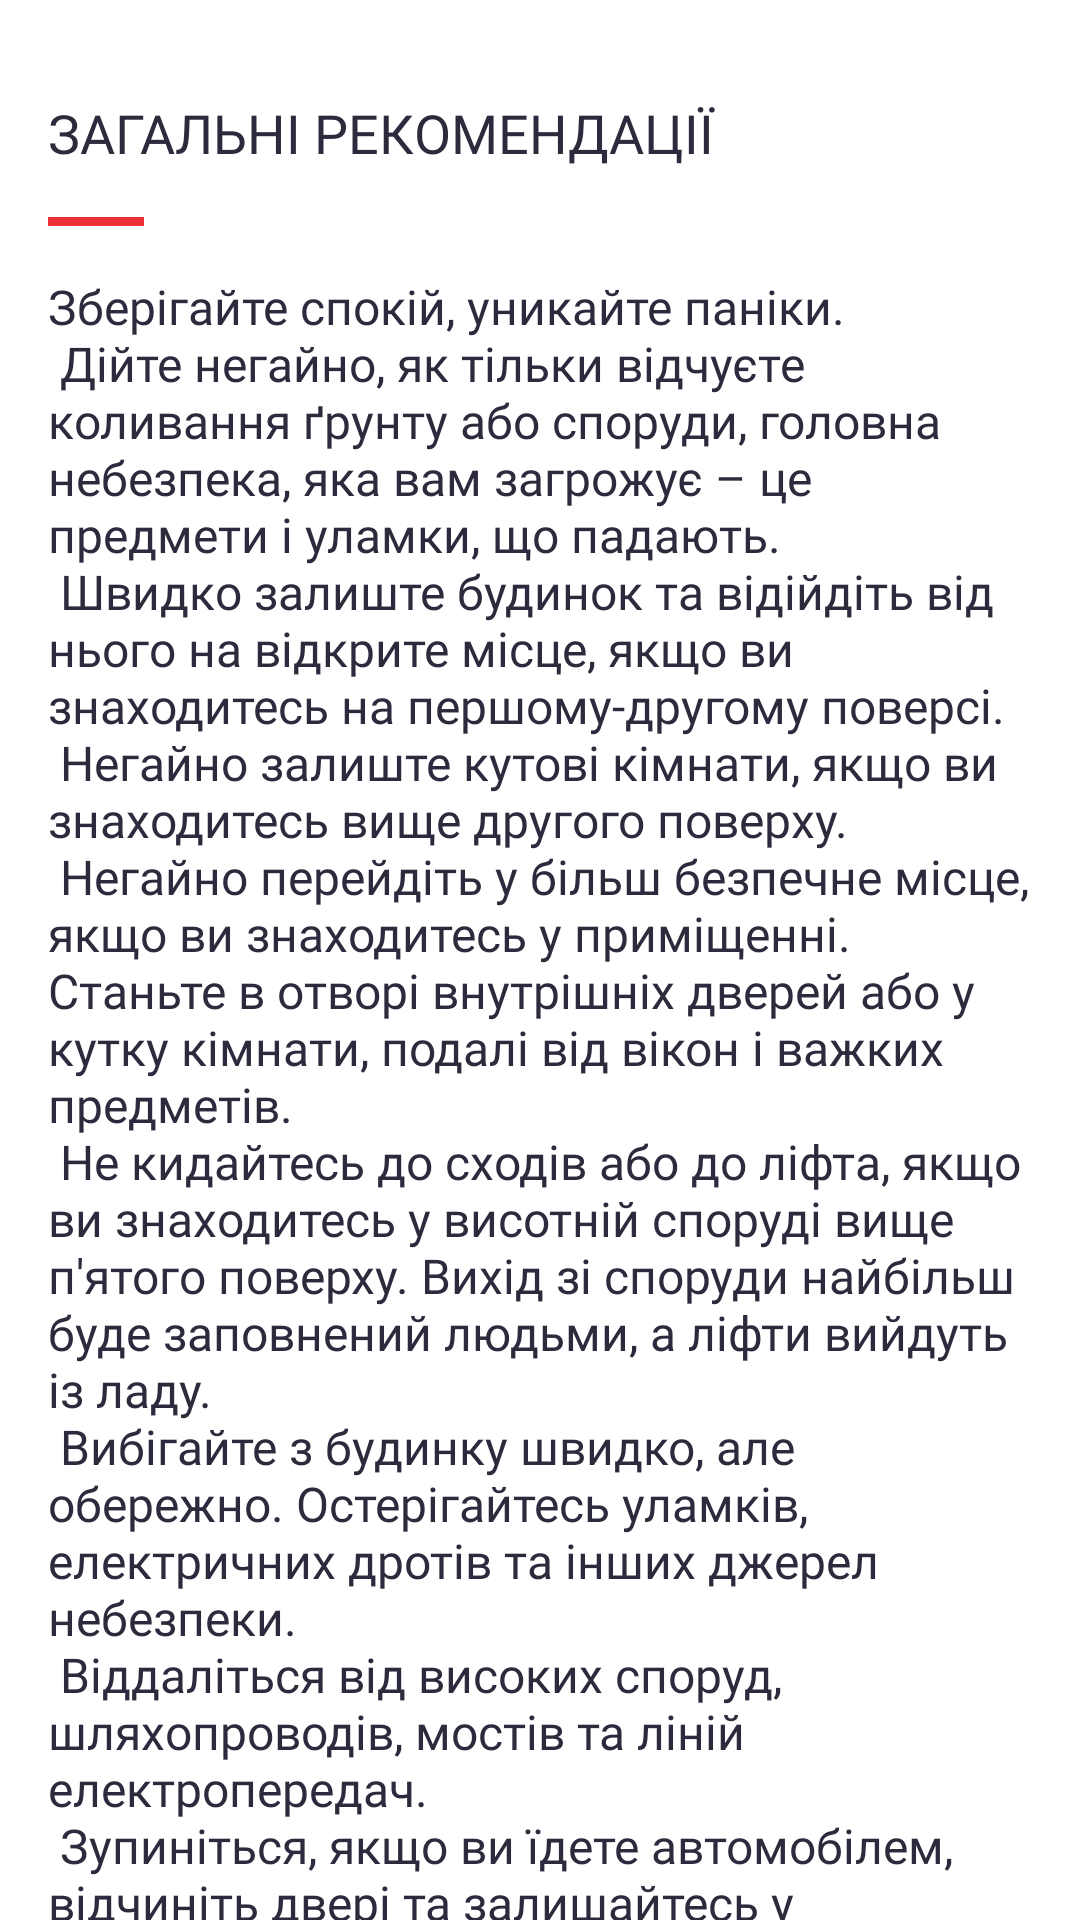

The Android layout XML behind this screen, and the referenced resources:
<!-- AndroidManifest.xml: application theme Theme.QuakeAlertApp -->
<!-- res/layout/fragment_recommendation.xml -->
<?xml version="1.0" encoding="utf-8"?>
<androidx.constraintlayout.widget.ConstraintLayout
    xmlns:android="http://schemas.android.com/apk/res/android"
    xmlns:app="http://schemas.android.com/apk/res-auto"
    xmlns:tools="http://schemas.android.com/tools"
    android:layout_width="match_parent"
    android:layout_height="match_parent"
    tools:context=".ui.RecommendationFragment">

    <TextView
        android:id="@+id/tv_fragment_recommend_title"
        android:layout_width="wrap_content"
        android:layout_height="wrap_content"
        app:layout_constraintTop_toTopOf="parent"
        app:layout_constraintStart_toStartOf="parent"
        android:layout_marginStart="16dp"
        android:layout_marginTop="32dp"
        android:textSize="18sp"
        android:textAllCaps="true"
        android:text="@string/fragment_recommend_title"
        android:fontFamily="@font/inter_bold"
        android:textColor="#2B2B3D"/>

    <View
        android:id="@+id/view_fragment_recommend"
        android:layout_width="32dp"
        android:layout_height="3dp"
        android:background="@drawable/ic_rectangle"
        android:layout_marginTop="16dp"
        app:layout_constraintTop_toBottomOf="@+id/tv_fragment_recommend_title"
        app:layout_constraintStart_toStartOf="@+id/tv_fragment_recommend_title"/>

    <TextView
        android:layout_width="match_parent"
        android:layout_height="0dp"
        android:layout_marginTop="16dp"
        android:layout_marginEnd="16dp"
        android:layout_marginStart="16dp"
        app:layout_constraintTop_toBottomOf="@+id/view_fragment_recommend"
        app:layout_constraintStart_toStartOf="@+id/tv_fragment_recommend_title"
        android:fontFamily="@font/inter_light"
        android:textSize="16sp"
        android:text="@string/fragment_recommend_text"
        android:textColor="#2B2B3D" />




</androidx.constraintlayout.widget.ConstraintLayout>
<!-- resources referenced by this layout -->
<resources>
  <!-- drawable ic_rectangle (drawable) -->
  <vector xmlns:android="http://schemas.android.com/apk/res/android"
      android:width="32dp"
      android:height="3dp"
      android:viewportWidth="32"
      android:viewportHeight="3">
    <path
        android:pathData="M0,0h32v3h-32z"
        android:fillColor="#ED3237"/>
  </vector>
  <string name="fragment_recommend_text">Зберігайте спокій, уникайте паніки.\n
  Дійте негайно, як тільки відчуєте коливання ґрунту або споруди, головна небезпека, яка вам загрожує – це предмети і уламки, що падають.\n
  Швидко залиште будинок та відійдіть від нього на відкрите місце, якщо ви знаходитесь на першому-другому поверсі.\n
  Негайно залиште кутові кімнати, якщо ви знаходитесь вище другого поверху.\n
  Негайно перейдіть у більш безпечне місце, якщо ви знаходитесь у приміщенні. Станьте в отворі внутрішніх дверей або у кутку кімнати, подалі від вікон і важких предметів.\n
  Не кидайтесь до сходів або до ліфта, якщо ви знаходитесь у висотній споруді вище п\'ятого поверху. Вихід зі споруди найбільш буде заповнений людьми, а ліфти вийдуть із ладу.\n
  Вибігайте з будинку швидко, але обережно. Остерігайтесь уламків, електричних дротів та інших джерел небезпеки.\n
  Віддаліться від високих споруд, шляхопроводів, мостів та ліній електропередач.\n
  Зупиніться, якщо ви їдете автомобілем, відчиніть двері та залишайтесь у автомобілі до припинення коливань.\n
  Перевірте, чи немає поблизу постраждалих, сповістіть про них рятувальників та, по можливості, надайте допомогу</string>
  <string name="fragment_recommend_title">Загальні рекомендації</string>
  <style name="Theme.QuakeAlertApp" parent="Theme.MaterialComponents.DayNight.DarkActionBar">
          
          <item name="colorPrimary">@color/purple_200</item>
          <item name="colorPrimaryVariant">@color/purple_700</item>
          <item name="colorOnPrimary">@color/black</item>
          
          <item name="colorSecondary">@color/teal_200</item>
          <item name="colorSecondaryVariant">@color/teal_200</item>
          <item name="colorOnSecondary">@color/black</item>
          
          <item name="android:statusBarColor">?attr/colorPrimaryVariant</item>
          
      </style>
  <color name="purple_200">#FFBB86FC</color>
  <color name="purple_700">#FF3700B3</color>
  <color name="black">#FF000000</color>
  <color name="teal_200">#FF03DAC5</color>
</resources>
